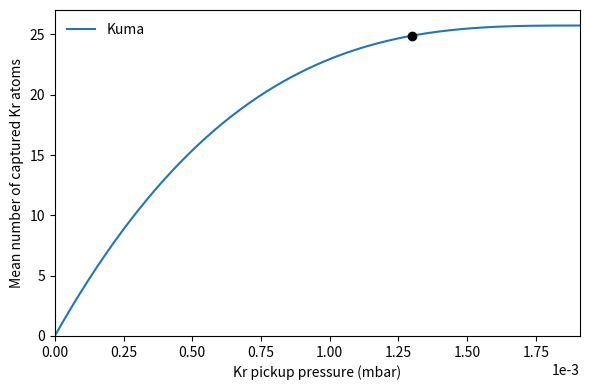

Write Python code to recreate this figure.
import numpy as np
import matplotlib.pyplot as plt

# --- Settings ---
MODEL = "kuma"           # Choose "kuma" or "poisson"
P_input = 1.3e-3         # Pickup-cell pressure [mbar]
P_max = 3.0e-3           # Maximum plotting pressure [mbar]

# Pressures must already be calibrated and background-subtracted.

# --- Experimental parameters ---
N = 9678                # Initial number of He atoms
rho = 2.18e28           # He number density [atoms/m³]
T = 300.0               # Kr gas temperature [K]
v = 345.0               # Droplet velocity [m/s]
L = 0.018               # Pickup-cell length [m]

# --- Constants ---
kB = 1.380649e-23             # Boltzmann constant [J/K]
m = 84 * 1.66053906892e-27    # Kr atomic mass [kg]

# Energy conversion factor: 1 cm^-1 = 1.9864e-23 J.
J_PER_CM_INV = 6.62607015e-34 * 299792458 * 100

# --- Relative velocity: same RMS prescription as in the SM ---
v_dop = np.sqrt(3 * kB * T / m)
v_rel = np.sqrt(v**2 + v_dop**2)

# --- Evaporation energy balance ---
# Approximate kinetic energy deposited per captured Kr atom,
# converted from joules to cm^-1.
E_kin = (1.5 * kB * T + 0.5 * m * v**2) / J_PER_CM_INV

E_HeKr = 217.0          # Assumed He–Kr binding energy [cm^-1]
E_KrKr = 932.0          # Assumed bulk-like Kr binding energy [cm^-1]
E_evap = 5.0            # Energy per evaporated He atom [cm^-1]

# Constant number of He atoms evaporated per captured Kr atom.
c = (E_kin + E_HeKr + E_KrKr) / E_evap

# --- Initial droplet radius and pickup coefficient ---
R = (3 * N / (4 * np.pi * rho))**(1 / 3)

# X has units of Pa^-1.
X = np.pi * R**2 * L / (kB * T) * (v_rel / v)

# Complete evaporation occurs when 1 - c*X*P/(3*N) = 0.
# At this pressure, the mean pickup reaches N/c and all initial
# He atoms have evaporated. Do not extrapolate Kuma beyond it.
# Divide by 100 to convert pressure from Pa to mbar.
P_limit = 3 * N / (c * X) / 100

# --- Selected model ---
MODEL = MODEL.strip().lower()

def pickup(P_mbar):
    # Accept either one pressure or an array of pressures.
    P = np.asarray(P_mbar, dtype=float)

    if np.any(~np.isfinite(P)) or np.any(P < 0):
        raise ValueError("Pressure must be finite and non-negative.")

    # Mean Poisson pickup, using pressure in Pa.
    mean_poisson = X * P * 100

    if MODEL == "poisson":
        return mean_poisson

    if MODEL == "kuma":
        if np.any(P > P_limit):
            raise ValueError(
                f"Kuma is valid only up to {P_limit:.3e} mbar."
            )

        return N / c * (
            1 - (1 - c * mean_poisson / (3 * N))**3
        )

    raise ValueError('Choose MODEL = "kuma" or "poisson".')


# --- Result ---
print(f"Model: {MODEL}")
print(f"Kr RMS thermal velocity: {v_dop:.2f} m/s")
print(f"Relative velocity: {v_rel:.2f} m/s")
print(f"Kinetic energy: {E_kin:.1f} cm^-1")
print(f"He atoms evaporated per captured Kr atom: {c:.1f}")
print(f"Kuma complete-evaporation limit: {P_limit:.3e} mbar")
print(f"Mean pickup at {P_input:.3e} mbar: {pickup(P_input):.2f}")

# --- Plot ---
if not np.isfinite(P_max) or P_max <= 0:
    raise ValueError("P_max must be finite and positive.")

# Restrict the Kuma curve to its physical domain.
P_plot_max = min(P_max, P_limit) if MODEL == "kuma" else P_max

P = np.linspace(0, P_plot_max, 500)

plt.figure(figsize=(6, 4))
plt.plot(P, pickup(P), label=MODEL.capitalize())

if P_input <= P_plot_max:
    plt.plot(P_input, pickup(P_input), "ko")

plt.xlabel("Kr pickup pressure (mbar)")
plt.ylabel("Mean number of captured Kr atoms")
plt.ticklabel_format(axis="x", style="sci", scilimits=(0, 0))
plt.xlim(0, P_plot_max)
plt.ylim(bottom=0)
plt.legend(frameon=False)
plt.tight_layout()
plt.show()
